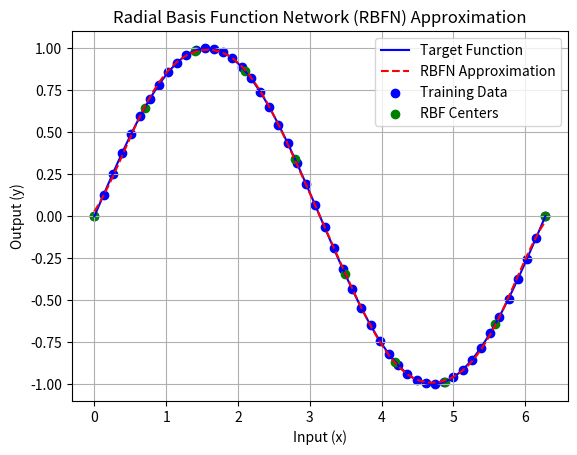

Python code for this plot:

import numpy as np
import matplotlib.pyplot as plt

# Define the 1D function we want to approximate (example function: sin(x))
def target_function(x):
    return np.sin(x)

# Generate training data (input values)
x_train = np.linspace(0, 2 * np.pi, 50)
y_train = target_function(x_train)

class RBFN:
    def __init__(self, num_rbf_units, learning_rate=0.1, epochs=100):
        self.num_rbf_units = num_rbf_units
        self.learning_rate = learning_rate
        self.epochs = epochs
        self.centers = None
        self.widths = None
        self.weights = None

    def radial_basis_function(self, x, center, width):
        return np.exp(-(x - center) ** 2 / (2 * width ** 2))

    def fit(self, X, y):
        # Randomly initialize RBF centers and widths
        self.centers = np.linspace(min(X), max(X), self.num_rbf_units)
        self.widths = np.ones(self.num_rbf_units) * (max(X) - min(X)) / self.num_rbf_units

        # Calculate RBF activations
        rbf_activations = np.zeros((len(X), self.num_rbf_units))
        for i in range(len(X)):
            for j in range(self.num_rbf_units):
                rbf_activations[i, j] = self.radial_basis_function(X[i], self.centers[j], self.widths[j])

        # Solve for RBFN weights using pseudo-inverse
        self.weights = np.linalg.pinv(rbf_activations) @ y

    def predict(self, X):
        # Calculate RBF activations for prediction
        rbf_activations = np.zeros((len(X), self.num_rbf_units))
        for i in range(len(X)):
            for j in range(self.num_rbf_units):
                rbf_activations[i, j] = self.radial_basis_function(X[i], self.centers[j], self.widths[j])

        # Calculate the predicted output
        y_pred = rbf_activations @ self.weights
        return y_pred

# Create and train the RBFN model
num_rbf_units = 10
rbfn_model = RBFN(num_rbf_units)
rbfn_model.fit(x_train, y_train)

# Generate test data for plotting
x_test = np.linspace(0, 2 * np.pi, 100)
y_test = target_function(x_test)
y_pred = rbfn_model.predict(x_test)

# Plot the target function and the RBFN approximation
plt.figure()
plt.plot(x_test, y_test, label='Target Function', color='b')
plt.plot(x_test, y_pred, label='RBFN Approximation', color='r', linestyle='--')
plt.scatter(x_train, y_train, color='b', label='Training Data')
plt.scatter(rbfn_model.centers, target_function(rbfn_model.centers), color='g', marker='o', label='RBF Centers')
plt.legend()
plt.title('Radial Basis Function Network (RBFN) Approximation')
plt.xlabel('Input (x)')
plt.ylabel('Output (y)')
plt.grid(True)
plt.show()

